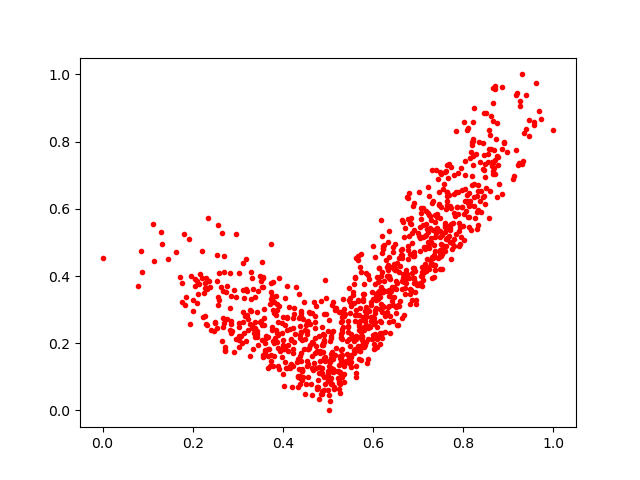

Source data for this figure (header and first rows):
0.23353569, 0.38440454
0.5358, 0.1078
0.4372, 0.2243
0.5613, 0.455
0.6797, 0.5196
0.6646, 0.4525
0.9559, 0.85
0.3121, 0.4387
0.802, 0.5065
0.7043, 0.5456
0.6519, 0.3091
0.7679, 0.5481
0.5069, 0.125
0.5946, 0.2791
0.3868, 0.2308
0.7001, 0.5287
0.4433, 0.118
0.4274, 0.2261
0.9165, 0.7751
0.5471, 0.3632
0.6776, 0.5703
0.4369, 0.09569
0.4916, 0.0598
0.4052, 0.1869
0.739, 0.539
0.7558, 0.6594
0.5544, 0.3438
0.7515, 0.7035
0.7454, 0.6131
0.3829, 0.2145
0.2269, 0.2797
0.8622, 0.8766
0.5659, 0.4586
0.2707, 0.1781
0.6497, 0.3598
0.6866, 0.4081
0.5146, 0.3036
0.4718, 0.2459
0.1911, 0.5087
0.5737, 0.1499
0.6684, 0.4014
0.4829, 0.1471
0.8385, 0.6517
0.7035, 0.3796
0.7595, 0.5469
0.4061, 0.1264
0.7078, 0.3701
0.6202, 0.2919
0.3988, 0.1587
0.4233, 0.2755
0.7636, 0.7297
0.4478, 0.183
0.6202, 0.3529
0.5791, 0.2494
0.7539, 0.4196
0.4488, 0.2127
0.7696, 0.607
0.5556, 0.3535
0.1821, 0.3126
0.4184, 0.2097
0.5476, 0.1612
... 951 more rows
